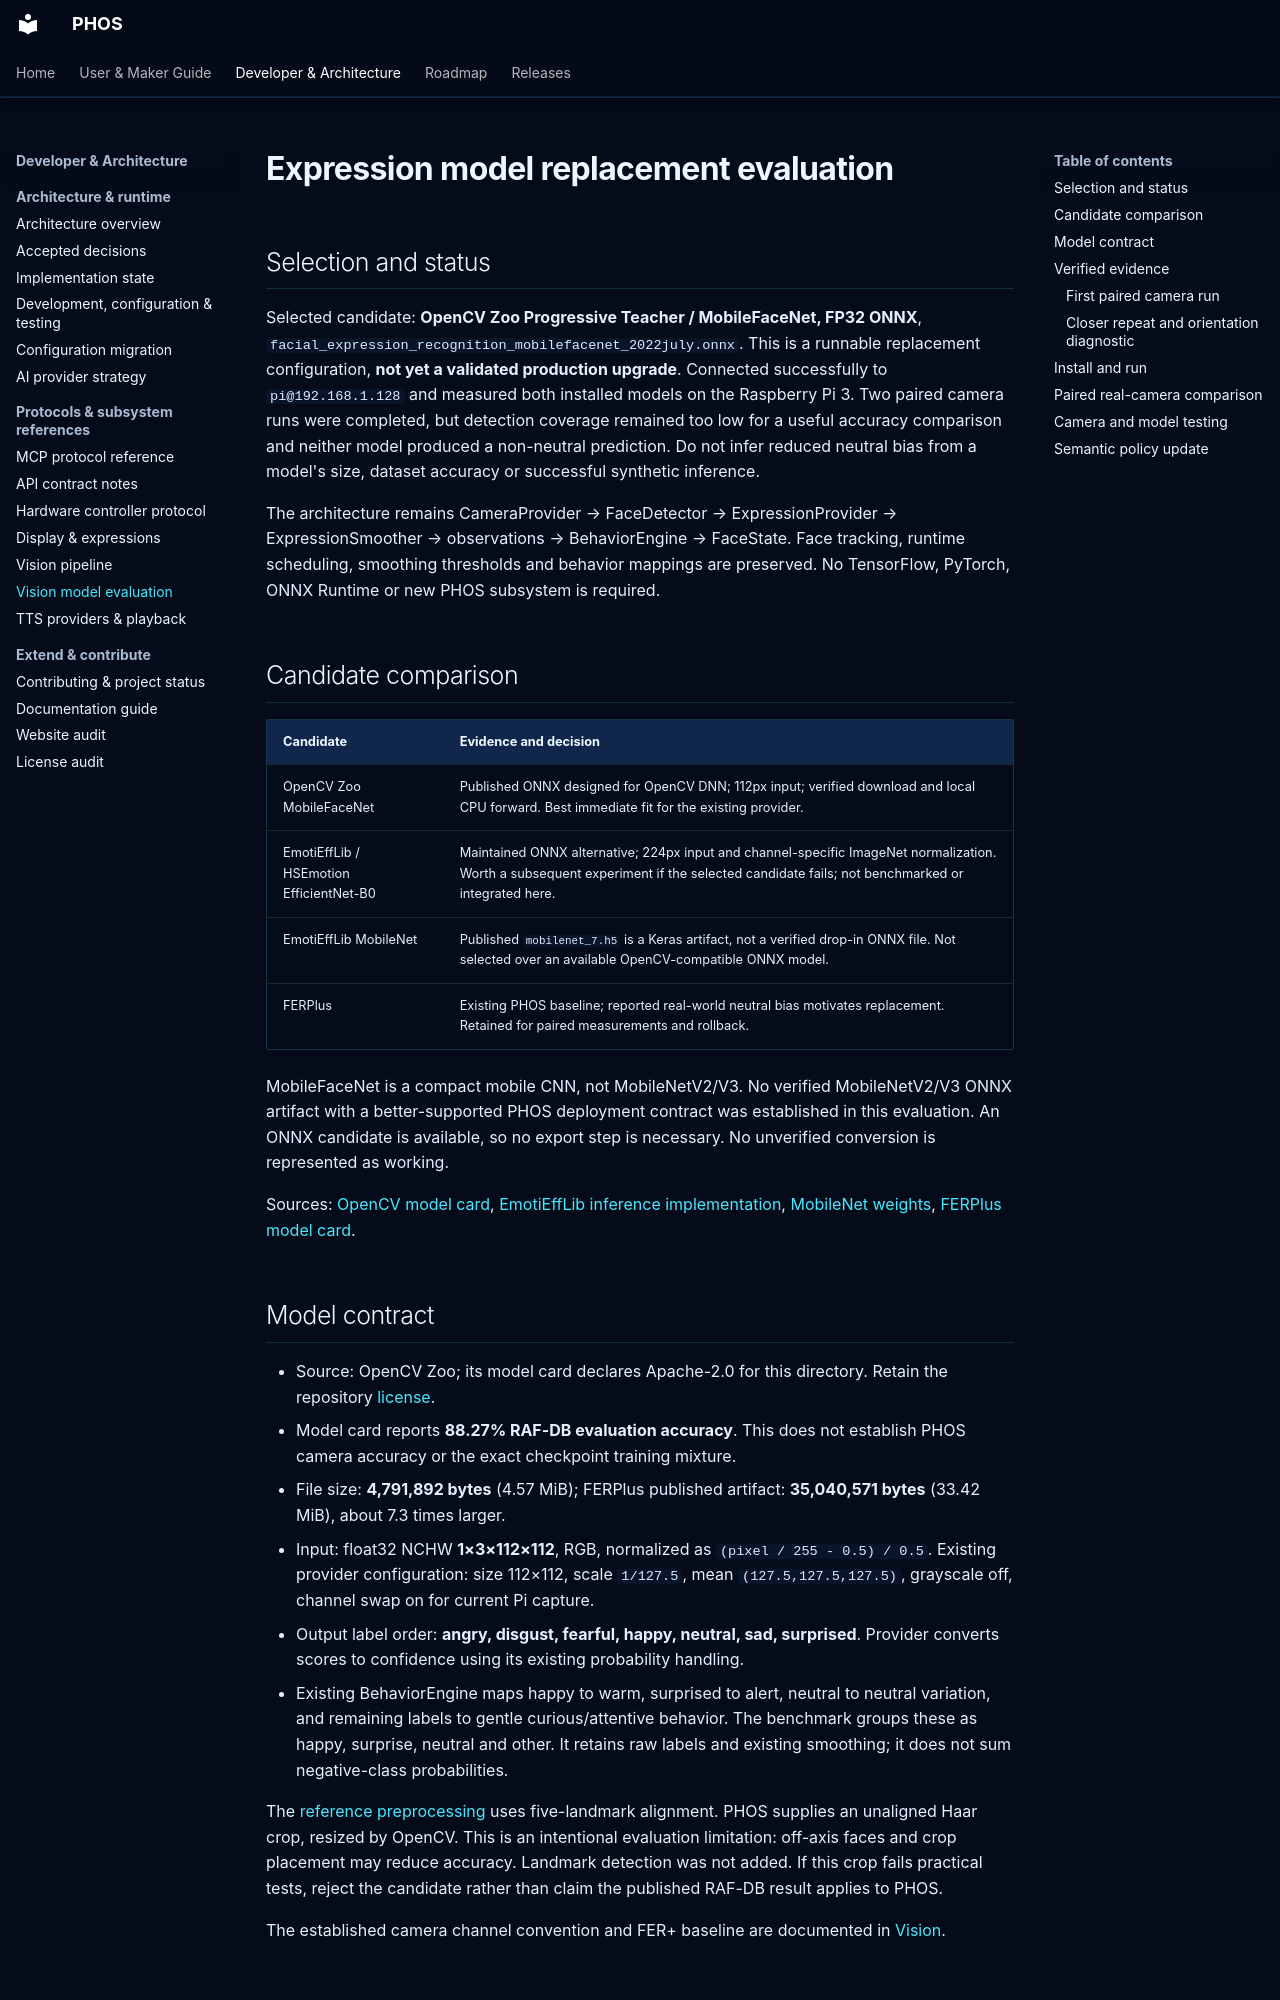

repository: phosairobot/phos · page: vision-model-evaluation/index.html · generator: mkdocs

# Expression model replacement evaluation

## Selection and status

Selected candidate: **OpenCV Zoo Progressive Teacher / MobileFaceNet, FP32 ONNX**,
`facial_expression_recognition_mobilefacenet_2022july.onnx`.
This is a runnable replacement configuration, **not yet a validated production
upgrade**. Connected successfully to `pi@192.168.1.128` and measured both
installed models on the Raspberry Pi 3. Two paired camera runs were completed,
but detection coverage remained too low for a useful accuracy comparison and
neither model produced a non-neutral prediction. Do not infer reduced neutral bias from
a model's size, dataset accuracy or successful synthetic inference.

The architecture remains CameraProvider → FaceDetector → ExpressionProvider →
ExpressionSmoother → observations → BehaviorEngine → FaceState. Face tracking,
runtime scheduling, smoothing thresholds and behavior mappings are preserved.
No TensorFlow, PyTorch, ONNX Runtime or new PHOS subsystem is required.

## Candidate comparison

| Candidate | Evidence and decision |
| --- | --- |
| OpenCV Zoo MobileFaceNet | Published ONNX designed for OpenCV DNN; 112px input; verified download and local CPU forward. Best immediate fit for the existing provider. |
| EmotiEffLib / HSEmotion EfficientNet-B0 | Maintained ONNX alternative; 224px input and channel-specific ImageNet normalization. Worth a subsequent experiment if the selected candidate fails; not benchmarked or integrated here. |
| EmotiEffLib MobileNet | Published `mobilenet_7.h5` is a Keras artifact, not a verified drop-in ONNX file. Not selected over an available OpenCV-compatible ONNX model. |
| FERPlus | Existing PHOS baseline; reported real-world neutral bias motivates replacement. Retained for paired measurements and rollback. |

MobileFaceNet is a compact mobile CNN, not MobileNetV2/V3. No verified
MobileNetV2/V3 ONNX artifact with a better-supported PHOS deployment contract
was established in this evaluation. An ONNX candidate is available, so no export
step is necessary. No unverified conversion is represented as working.

Sources: [OpenCV model card](https://github.com/opencv/opencv_zoo/tree/main/models/facial_expression_recognition),
[EmotiEffLib inference implementation](https://github.com/sb-ai-lab/EmotiEffLib/blob/main/emotiefflib/facial_analysis.py),
[MobileNet weights](https://github.com/sb-ai-lab/EmotiEffLib/blob/main/models/affectnet_emotions/mobilenet_7.h5),
[FERPlus model card](https://github.com/onnx/models/tree/main/validated/vision/body_analysis/emotion_ferplus).

## Model contract

- Source: OpenCV Zoo; its model card declares Apache-2.0 for this directory.
  Retain the repository [license](https://github.com/opencv/opencv_zoo/blob/main/LICENSE).
- Model card reports **88.27% RAF-DB evaluation accuracy**. This does not
  establish PHOS camera accuracy or the exact checkpoint training mixture.
- File size: **4,791,892 bytes** (4.57 MiB); FERPlus published artifact:
  **35,040,571 bytes** (33.42 MiB), about 7.3 times larger.
- Input: float32 NCHW **1×3×112×112**, RGB, normalized as `(pixel / 255 - 0.5) / 0.5`.
  Existing provider configuration: size 112×112, scale `1/127.5`, mean
  `(127.5,127.5,127.5)`, grayscale off, channel swap on for current Pi capture.
- Output label order: **angry, disgust, fearful, happy, neutral, sad, surprised**.
  Provider converts scores to confidence using its existing probability handling.
- Existing BehaviorEngine maps happy to warm, surprised to alert, neutral to
  neutral variation, and remaining labels to gentle curious/attentive behavior.
  The benchmark groups these as happy, surprise, neutral and other. It retains
  raw labels and existing smoothing; it does not sum negative-class probabilities.

The [reference preprocessing](https://github.com/opencv/opencv_zoo/blob/main/models/facial_expression_recognition/facial_fer_model.py)
uses five-landmark alignment. PHOS supplies an unaligned Haar crop, resized by
OpenCV. This is an intentional evaluation limitation: off-axis faces and crop
placement may reduce accuracy. Landmark detection was not added. If this crop
fails practical tests, reject the candidate rather than claim the published
RAF-DB result applies to PHOS.

The established camera channel convention and FER+ baseline are documented in
[Vision](vision.md#camera-channel-convention).
